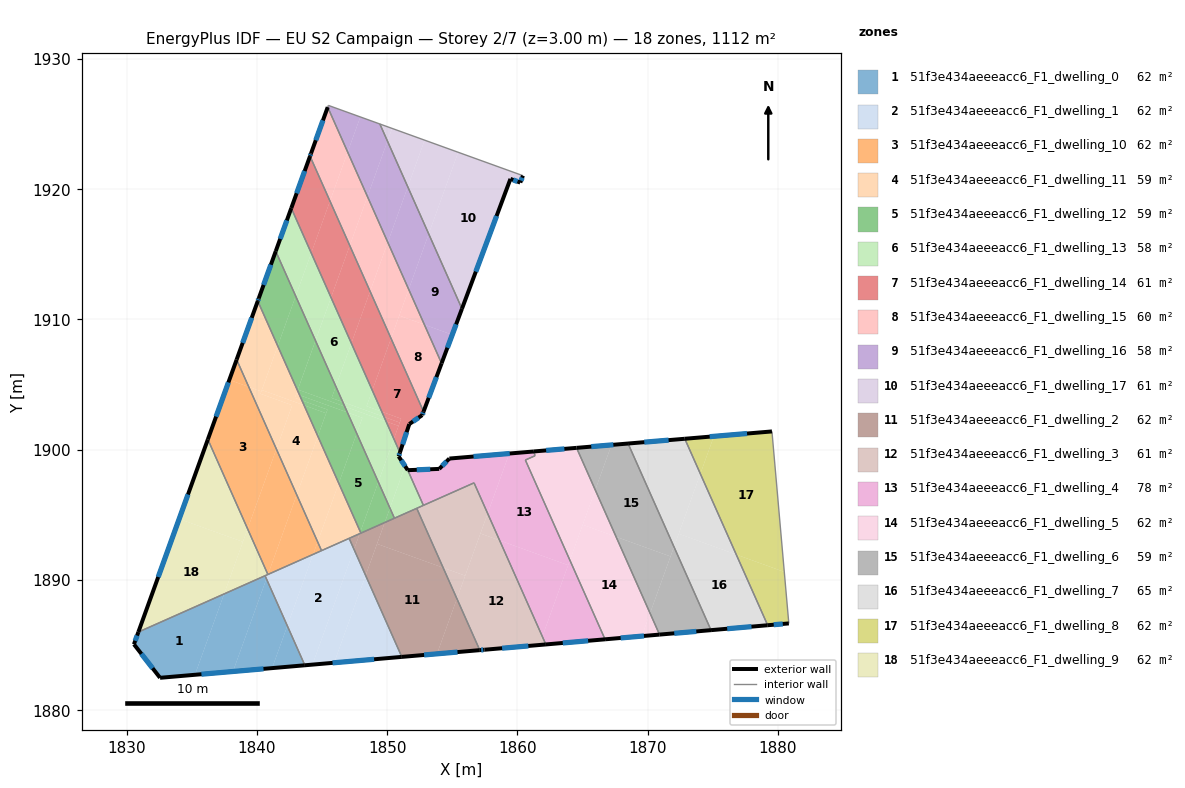
=== STOREY PLAN SPEC (per zone: floor XY polygon, exterior-wall plan segments, windows/doors) ===
zone 1: 51f3e434aeeeacc6_F1_dwelling_0  (61.8 m²)
  floor: (1837.48, 1888.91) (1835.24, 1882.71) (1832.56, 1882.47) (1832.45, 1882.61) (1830.56, 1885.05) (1830.90, 1885.99)
  floor: (1840.62, 1890.31) (1840.73, 1890.08) (1838.16, 1882.96) (1835.24, 1882.71) (1837.48, 1888.91)
  floor: (1840.73, 1890.08) (1842.33, 1886.46) (1841.16, 1883.22) (1838.16, 1882.96)
  floor: (1842.33, 1886.46) (1843.68, 1883.44) (1841.16, 1883.22)
  exterior wall: (1832.56, 1882.47) – (1843.68, 1883.44)  [11.2 m]
    window: (1835.74, 1882.75) – (1840.50, 1883.16)  [6.1 m²]
  exterior wall: (1830.56, 1885.05) – (1832.56, 1882.47)  [3.3 m]
    window: (1831.13, 1884.31) – (1831.99, 1883.21)  [1.8 m²]
  exterior wall: (1830.90, 1885.99) – (1830.56, 1885.05)  [1.0 m]
    window: (1830.80, 1885.72) – (1830.65, 1885.32)  [0.6 m²]
  interior walls: 2
zone 2: 51f3e434aeeeacc6_F1_dwelling_1  (61.8 m²)
  floor: (1847.08, 1893.18) (1847.45, 1892.34) (1844.26, 1883.49) (1843.68, 1883.44) (1842.33, 1886.46) (1844.31, 1891.95)
  floor: (1848.35, 1890.33) (1851.12, 1884.08) (1845.93, 1883.63)
  floor: (1847.45, 1892.34) (1848.35, 1890.33) (1845.93, 1883.63) (1844.26, 1883.49)
  floor: (1840.85, 1890.41) (1840.73, 1890.08) (1840.62, 1890.31)
  floor: (1844.31, 1891.95) (1842.33, 1886.46) (1840.73, 1890.08) (1840.85, 1890.41)
  exterior wall: (1843.68, 1883.44) – (1851.12, 1884.08)  [7.5 m]
    window: (1845.81, 1883.62) – (1849.00, 1883.90)  [4.1 m²]
  interior walls: 5
zone 3: 51f3e434aeeeacc6_F1_dwelling_10  (61.7 m²)
  floor: (1839.37, 1904.81) (1841.49, 1900.04) (1839.28, 1893.91) (1836.23, 1900.78) (1837.88, 1905.35)
  floor: (1838.44, 1906.91) (1839.37, 1904.81) (1837.88, 1905.35)
  floor: (1844.66, 1892.91) (1844.96, 1892.24) (1844.31, 1891.95)
  floor: (1841.49, 1900.04) (1843.05, 1896.53) (1840.85, 1890.41) (1839.28, 1893.91)
  floor: (1843.05, 1896.53) (1844.66, 1892.91) (1844.31, 1891.95) (1840.85, 1890.41)
  exterior wall: (1838.44, 1906.91) – (1836.23, 1900.78)  [6.5 m]
    window: (1837.81, 1905.15) – (1836.86, 1902.53)  [3.6 m²]
  interior walls: 3
zone 4: 51f3e434aeeeacc6_F1_dwelling_11  (58.8 m²)
  floor: (1844.68, 1901.02) (1846.28, 1897.41) (1844.66, 1892.91) (1843.05, 1896.53)
  floor: (1843.27, 1904.18) (1843.45, 1903.78) (1842.91, 1903.97) (1843.02, 1904.27)
  floor: (1843.62, 1903.40) (1844.68, 1901.02) (1843.05, 1896.53) (1841.49, 1900.04) (1842.71, 1903.40) (1840.27, 1904.28) (1840.38, 1904.57)
  floor: (1842.71, 1903.40) (1841.49, 1900.04) (1839.37, 1904.81) (1840.34, 1904.46) (1840.27, 1904.28)
  floor: (1841.60, 1907.95) (1843.11, 1904.54) (1842.91, 1903.97) (1843.45, 1903.78) (1843.62, 1903.40) (1840.38, 1904.57)
  floor: (1843.12, 1904.54) (1843.27, 1904.18) (1843.02, 1904.27)
  floor: (1840.06, 1911.40) (1841.60, 1907.95) (1840.34, 1904.46) (1839.37, 1904.81) (1838.44, 1906.91)
  floor: (1846.28, 1897.41) (1847.94, 1893.68) (1847.89, 1893.54) (1844.96, 1892.24) (1844.66, 1892.91)
  exterior wall: (1840.06, 1911.40) – (1838.44, 1906.91)  [4.8 m]
    window: (1839.60, 1910.12) – (1838.90, 1908.19)  [2.6 m²]
  interior walls: 4
zone 5: 51f3e434aeeeacc6_F1_dwelling_12  (59.1 m²)
  floor: (1842.98, 1911.78) (1844.50, 1908.36) (1843.11, 1904.54) (1841.60, 1907.95)
  floor: (1845.41, 1903.07) (1845.31, 1902.79) (1843.62, 1903.40) (1843.45, 1903.78)
  floor: (1844.50, 1908.36) (1846.06, 1904.85) (1845.73, 1903.96) (1846.59, 1903.65) (1846.74, 1903.30) (1843.14, 1904.60)
  floor: (1841.44, 1915.23) (1842.98, 1911.78) (1841.60, 1907.95) (1840.06, 1911.40) (1840.10, 1911.51) (1840.14, 1911.61)
  floor: (1846.06, 1904.85) (1846.59, 1903.65) (1845.73, 1903.96)
  floor: (1846.74, 1903.30) (1846.95, 1902.85) (1843.27, 1904.18) (1843.12, 1904.54) (1843.14, 1904.60)
  floor: (1847.66, 1901.24) (1849.32, 1897.51) (1847.94, 1893.68) (1846.28, 1897.41)
  floor: (1845.31, 1902.79) (1844.68, 1901.02) (1843.62, 1903.40)
  floor: (1846.95, 1902.85) (1847.66, 1901.24) (1846.28, 1897.41) (1844.68, 1901.02) (1845.41, 1903.07) (1843.45, 1903.78) (1843.27, 1904.18)
  floor: (1849.32, 1897.51) (1850.21, 1895.51) (1849.81, 1894.40) (1848.12, 1893.64) (1847.98, 1893.58) (1847.94, 1893.68)
  floor: (1850.21, 1895.50) (1850.56, 1894.73) (1849.81, 1894.40)
  exterior wall: (1840.14, 1911.61) – (1840.06, 1911.40)  [0.2 m]
    window: (1840.12, 1911.55) – (1840.08, 1911.46)  [0.1 m²]
  exterior wall: (1841.44, 1915.23) – (1840.14, 1911.61)  [3.9 m]
    window: (1841.07, 1914.19) – (1840.51, 1912.64)  [2.1 m²]
  interior walls: 4
zone 6: 51f3e434aeeeacc6_F1_dwelling_13  (57.5 m²)
  floor: (1849.76, 1902.51) (1849.92, 1902.16) (1846.74, 1903.30) (1846.59, 1903.65)
  floor: (1845.69, 1911.67) (1847.25, 1908.16) (1846.06, 1904.85) (1844.50, 1908.36)
  floor: (1847.25, 1908.16) (1848.86, 1904.54) (1848.42, 1903.33) (1849.59, 1902.91) (1849.76, 1902.51) (1846.59, 1903.65) (1846.06, 1904.85)
  floor: (1849.92, 1902.16) (1850.51, 1900.82) (1849.32, 1897.51) (1847.66, 1901.24) (1848.10, 1902.44) (1846.95, 1902.85) (1846.74, 1903.30)
  floor: (1844.17, 1915.09) (1845.69, 1911.67) (1844.50, 1908.36) (1842.98, 1911.78)
  floor: (1848.86, 1904.54) (1849.59, 1902.91) (1848.42, 1903.33)
  floor: (1842.64, 1918.54) (1844.17, 1915.09) (1842.98, 1911.78) (1841.44, 1915.23)
  floor: (1851.58, 1898.42) (1852.78, 1895.71) (1850.56, 1894.73) (1850.21, 1895.50) (1851.37, 1898.73)
  floor: (1848.10, 1902.44) (1847.66, 1901.24) (1846.95, 1902.85)
  floor: (1850.51, 1900.82) (1850.98, 1899.77) (1850.88, 1899.47) (1851.37, 1898.73) (1850.21, 1895.51) (1849.32, 1897.51)
  exterior wall: (1850.88, 1899.47) – (1850.98, 1899.77)  [0.3 m]
    window: (1850.91, 1899.56) – (1850.95, 1899.69)  [0.2 m²]
  exterior wall: (1851.58, 1898.42) – (1850.88, 1899.47)  [1.3 m]
    window: (1851.38, 1898.72) – (1851.08, 1899.17)  [0.7 m²]
  exterior wall: (1842.64, 1918.54) – (1841.44, 1915.23)  [3.5 m]
    window: (1842.30, 1917.59) – (1841.78, 1916.17)  [1.9 m²]
  interior walls: 5
zone 7: 51f3e434aeeeacc6_F1_dwelling_14  (60.9 m²)
  floor: (1848.69, 1912.15) (1850.30, 1908.53) (1848.86, 1904.54) (1847.25, 1908.16)
  floor: (1851.07, 1902.37) (1850.97, 1902.07) (1849.76, 1902.51) (1849.59, 1902.91)
  floor: (1844.08, 1922.53) (1845.61, 1919.08) (1844.17, 1915.09) (1842.64, 1918.54)
  floor: (1850.30, 1908.53) (1852.79, 1902.91) (1852.69, 1902.65) (1851.70, 1901.96) (1850.98, 1899.77) (1850.51, 1900.82) (1850.97, 1902.07) (1851.07, 1902.37) (1849.59, 1902.91) (1848.86, 1904.54)
  floor: (1850.97, 1902.07) (1850.87, 1901.81) (1849.92, 1902.16) (1849.76, 1902.51)
  floor: (1847.13, 1915.66) (1848.69, 1912.15) (1847.25, 1908.16) (1845.69, 1911.67)
  floor: (1845.61, 1919.08) (1847.13, 1915.66) (1845.69, 1911.67) (1844.17, 1915.09)
  floor: (1850.87, 1901.81) (1850.51, 1900.82) (1849.92, 1902.16)
  exterior wall: (1852.69, 1902.65) – (1852.79, 1902.91)  [0.3 m]
    window: (1852.72, 1902.72) – (1852.76, 1902.84)  [0.2 m²]
  exterior wall: (1851.70, 1901.96) – (1852.69, 1902.65)  [1.2 m]
    window: (1851.98, 1902.15) – (1852.41, 1902.45)  [0.7 m²]
  exterior wall: (1850.98, 1899.77) – (1851.70, 1901.96)  [2.3 m]
    window: (1851.18, 1900.40) – (1851.49, 1901.33)  [1.3 m²]
  exterior wall: (1844.08, 1922.53) – (1842.64, 1918.54)  [4.2 m]
    window: (1843.66, 1921.39) – (1843.05, 1919.68)  [2.3 m²]
  interior walls: 2
zone 8: 51f3e434aeeeacc6_F1_dwelling_15  (59.5 m²)
  floor: (1852.86, 1909.59) (1854.18, 1906.62) (1852.79, 1902.91) (1850.30, 1908.53) (1850.93, 1910.28)
  floor: (1850.05, 1915.91) (1851.65, 1912.30) (1850.30, 1908.53) (1848.69, 1912.15)
  floor: (1851.65, 1912.30) (1852.86, 1909.59) (1850.93, 1910.28)
  floor: (1845.43, 1926.29) (1846.97, 1922.84) (1845.61, 1919.08) (1844.08, 1922.53) (1844.10, 1922.58) (1844.15, 1922.73)
  floor: (1848.49, 1919.42) (1850.05, 1915.91) (1848.69, 1912.15) (1847.13, 1915.66)
  floor: (1846.97, 1922.84) (1848.49, 1919.42) (1847.13, 1915.66) (1845.61, 1919.08)
  exterior wall: (1845.43, 1926.29) – (1844.15, 1922.73)  [3.8 m]
    window: (1845.07, 1925.27) – (1844.52, 1923.75)  [2.1 m²]
  exterior wall: (1852.79, 1902.91) – (1854.18, 1906.62)  [4.0 m]
    window: (1853.19, 1903.97) – (1853.78, 1905.56)  [2.2 m²]
  exterior wall: (1844.15, 1922.73) – (1844.08, 1922.53)  [0.2 m]
    window: (1844.13, 1922.67) – (1844.10, 1922.58)  [0.1 m²]
  interior walls: 2
zone 9: 51f3e434aeeeacc6_F1_dwelling_16  (58.3 m²)
  floor: (1853.19, 1916.56) (1855.74, 1910.81) (1855.00, 1908.82) (1852.86, 1909.59) (1851.65, 1912.30)
  floor: (1849.44, 1925.00) (1850.02, 1923.68) (1848.49, 1919.42) (1846.97, 1922.84) (1847.94, 1925.54)
  floor: (1855.00, 1908.82) (1854.18, 1906.62) (1852.86, 1909.59)
  floor: (1847.94, 1925.54) (1846.97, 1922.84) (1845.43, 1926.29) (1845.48, 1926.43)
  floor: (1851.58, 1920.17) (1853.19, 1916.56) (1851.65, 1912.30) (1850.05, 1915.91)
  floor: (1850.02, 1923.68) (1851.58, 1920.17) (1850.05, 1915.91) (1848.49, 1919.42)
  exterior wall: (1854.18, 1906.62) – (1855.74, 1910.81)  [4.5 m]
    window: (1854.62, 1907.82) – (1855.29, 1909.61)  [2.5 m²]
  interior walls: 4
zone 10: 51f3e434aeeeacc6_F1_dwelling_17  (61.3 m²)
  floor: (1860.42, 1921.03) (1860.22, 1920.50) (1859.47, 1920.78) (1855.74, 1910.81) (1853.19, 1916.56) (1855.45, 1922.83)
  floor: (1855.45, 1922.83) (1853.19, 1916.56) (1851.58, 1920.17) (1852.88, 1923.76)
  floor: (1850.37, 1924.66) (1850.02, 1923.68) (1849.44, 1925.00)
  floor: (1852.88, 1923.76) (1851.58, 1920.17) (1850.02, 1923.68) (1850.37, 1924.66)
  exterior wall: (1855.74, 1910.81) – (1859.47, 1920.78)  [10.6 m]
    window: (1856.81, 1913.66) – (1858.40, 1917.93)  [5.9 m²]
  exterior wall: (1860.22, 1920.50) – (1860.42, 1921.03)  [0.6 m]
    window: (1860.28, 1920.65) – (1860.37, 1920.88)  [0.3 m²]
  exterior wall: (1859.47, 1920.78) – (1860.22, 1920.50)  [0.8 m]
    window: (1859.68, 1920.70) – (1860.00, 1920.58)  [0.4 m²]
  interior walls: 2
zone 11: 51f3e434aeeeacc6_F1_dwelling_2  (62.1 m²)
  floor: (1854.30, 1890.93) (1855.35, 1888.55) (1853.83, 1884.31) (1851.12, 1884.08) (1848.35, 1890.33) (1849.22, 1892.76)
  floor: (1852.27, 1895.49) (1854.30, 1890.93) (1849.22, 1892.76) (1849.81, 1894.40)
  floor: (1855.35, 1888.55) (1857.11, 1884.60) (1853.83, 1884.31)
  floor: (1847.89, 1893.54) (1847.45, 1892.34) (1847.08, 1893.18)
  floor: (1849.81, 1894.40) (1848.35, 1890.33) (1847.45, 1892.34) (1847.89, 1893.54)
  exterior wall: (1851.12, 1884.08) – (1857.11, 1884.60)  [6.0 m]
    window: (1852.83, 1884.23) – (1855.40, 1884.45)  [3.3 m²]
  interior walls: 6
zone 12: 51f3e434aeeeacc6_F1_dwelling_3  (61.4 m²)
  floor: (1858.64, 1893.02) (1861.92, 1885.64) (1861.68, 1884.99) (1857.38, 1884.62) (1857.11, 1884.60) (1855.35, 1888.55) (1857.16, 1893.55)
  floor: (1861.92, 1885.64) (1862.18, 1885.04) (1861.68, 1884.99)
  floor: (1857.71, 1895.09) (1858.64, 1893.02) (1857.16, 1893.55)
  floor: (1856.67, 1897.44) (1857.71, 1895.09) (1855.99, 1890.32) (1854.30, 1890.93) (1852.27, 1895.49)
  floor: (1855.99, 1890.32) (1855.35, 1888.55) (1854.30, 1890.93)
  exterior wall: (1857.48, 1884.63) – (1862.18, 1885.04)  [4.7 m]
    window: (1858.82, 1884.75) – (1860.84, 1884.92)  [2.6 m²]
  exterior wall: (1857.11, 1884.60) – (1857.48, 1884.63)  [0.4 m]
    window: (1857.22, 1884.61) – (1857.37, 1884.62)  [0.2 m²]
  interior walls: 4
zone 13: 51f3e434aeeeacc6_F1_dwelling_4  (78.4 m²)
  floor: (1861.35, 1899.52) (1860.61, 1899.20) (1864.03, 1891.50) (1863.89, 1891.12) (1858.64, 1893.02) (1857.71, 1895.09) (1859.37, 1899.69) (1861.27, 1899.85)
  floor: (1864.03, 1891.50) (1866.73, 1885.43) (1862.18, 1885.04) (1861.92, 1885.64)
  floor: (1859.37, 1899.69) (1857.71, 1895.09) (1856.67, 1897.44) (1852.78, 1895.71) (1851.58, 1898.42) (1854.00, 1898.51) (1854.78, 1899.31)
  floor: (1863.89, 1891.12) (1861.92, 1885.64) (1858.64, 1893.02)
  exterior wall: (1854.78, 1899.31) – (1854.00, 1898.51)  [1.1 m]
    window: (1854.55, 1899.08) – (1854.22, 1898.74)  [0.6 m²]
  exterior wall: (1861.27, 1899.85) – (1854.78, 1899.31)  [6.5 m]
    window: (1859.41, 1899.70) – (1856.63, 1899.46)  [3.6 m²]
  exterior wall: (1862.18, 1885.04) – (1866.73, 1885.43)  [4.6 m]
    window: (1863.48, 1885.15) – (1865.43, 1885.32)  [2.5 m²]
  exterior wall: (1854.00, 1898.51) – (1851.58, 1898.42)  [2.4 m]
    window: (1853.31, 1898.49) – (1852.27, 1898.44)  [1.3 m²]
  interior walls: 6
zone 14: 51f3e434aeeeacc6_F1_dwelling_5  (61.9 m²)
  floor: (1867.58, 1893.30) (1870.18, 1887.43) (1869.55, 1885.67) (1866.73, 1885.43) (1864.03, 1891.50) (1865.01, 1894.23)
  floor: (1864.54, 1900.13) (1865.98, 1896.90) (1864.03, 1891.50) (1860.61, 1899.20) (1861.35, 1899.52) (1861.27, 1899.85)
  floor: (1865.98, 1896.90) (1867.58, 1893.30) (1865.01, 1894.23)
  floor: (1870.18, 1887.43) (1870.91, 1885.79) (1869.55, 1885.67)
  exterior wall: (1866.73, 1885.43) – (1870.91, 1885.79)  [4.2 m]
    window: (1867.92, 1885.53) – (1869.72, 1885.69)  [2.3 m²]
  exterior wall: (1864.54, 1900.13) – (1861.27, 1899.86)  [3.3 m]
    window: (1863.61, 1900.05) – (1862.20, 1899.93)  [1.8 m²]
  interior walls: 4
zone 15: 51f3e434aeeeacc6_F1_dwelling_6  (58.8 m²)
  floor: (1868.50, 1900.46) (1872.02, 1892.53) (1871.76, 1891.79) (1867.58, 1893.30) (1865.98, 1896.90) (1867.22, 1900.36)
  floor: (1872.02, 1892.53) (1874.86, 1886.13) (1870.91, 1885.79) (1870.18, 1887.43)
  floor: (1871.76, 1891.79) (1870.18, 1887.43) (1867.58, 1893.30)
  floor: (1867.22, 1900.36) (1865.98, 1896.90) (1864.54, 1900.13)
  exterior wall: (1870.91, 1885.79) – (1874.86, 1886.13)  [4.0 m]
    window: (1872.04, 1885.89) – (1873.74, 1886.04)  [2.2 m²]
  exterior wall: (1868.50, 1900.46) – (1864.54, 1900.13)  [4.0 m]
    window: (1867.37, 1900.37) – (1865.67, 1900.22)  [2.2 m²]
  interior walls: 2
zone 16: 51f3e434aeeeacc6_F1_dwelling_7  (64.7 m²)
  floor: (1876.80, 1891.94) (1879.22, 1886.51) (1874.86, 1886.13) (1872.02, 1892.53) (1872.39, 1893.53)
  floor: (1872.85, 1900.83) (1874.05, 1898.14) (1872.02, 1892.53) (1868.50, 1900.46)
  floor: (1874.05, 1898.14) (1876.80, 1891.94) (1872.39, 1893.53)
  exterior wall: (1874.86, 1886.13) – (1879.22, 1886.51)  [4.4 m]
    window: (1876.11, 1886.24) – (1877.97, 1886.40)  [2.4 m²]
  exterior wall: (1872.85, 1900.83) – (1868.50, 1900.46)  [4.4 m]
    window: (1871.61, 1900.72) – (1869.74, 1900.57)  [2.4 m²]
  interior walls: 2
zone 17: 51f3e434aeeeacc6_F1_dwelling_8  (61.8 m²)
  floor: (1879.54, 1901.39) (1880.49, 1890.61) (1876.80, 1891.94) (1874.05, 1898.14) (1875.08, 1901.02)
  floor: (1875.08, 1901.02) (1874.05, 1898.14) (1872.85, 1900.83)
  floor: (1880.49, 1890.61) (1880.84, 1886.65) (1879.22, 1886.51) (1876.80, 1891.94)
  exterior wall: (1879.54, 1901.39) – (1872.85, 1900.83)  [6.7 m]
    window: (1877.63, 1901.23) – (1874.76, 1900.99)  [3.7 m²]
  exterior wall: (1879.22, 1886.51) – (1880.84, 1886.65)  [1.6 m]
    window: (1879.68, 1886.55) – (1880.38, 1886.61)  [0.9 m²]
  interior walls: 2
zone 18: 51f3e434aeeeacc6_F1_dwelling_9  (61.7 m²)
  floor: (1838.92, 1892.91) (1837.48, 1888.91) (1830.90, 1885.99) (1834.03, 1894.68)
  floor: (1836.23, 1900.78) (1839.28, 1893.91) (1838.92, 1892.91) (1834.03, 1894.68)
  floor: (1839.28, 1893.91) (1840.84, 1890.41) (1837.48, 1888.91)
  exterior wall: (1836.23, 1900.78) – (1830.90, 1885.99)  [15.7 m]
    window: (1834.71, 1896.55) – (1832.42, 1890.21)  [8.7 m²]
  interior walls: 3

=== DERIVED (storey summary) ===
Building: EU S2 Campaign
Storey: 2 of 7  (floor level z = 3.00 m)
Storey gross floor area: 1111.6 m²
Zones on this storey: 18
  - 51f3e434aeeeacc6_F1_dwelling_0: floor 61.8 m²; exterior wall 15.4 m (46.3 m²); 3 window(s) 8.5 m²; WWR 18.4%
  - 51f3e434aeeeacc6_F1_dwelling_1: floor 61.8 m²; exterior wall 7.5 m (22.4 m²); 1 window(s) 4.1 m²; WWR 18.4%
  - 51f3e434aeeeacc6_F1_dwelling_10: floor 61.7 m²; exterior wall 6.5 m (19.5 m²); 1 window(s) 3.6 m²; WWR 18.4%
  - 51f3e434aeeeacc6_F1_dwelling_11: floor 58.8 m²; exterior wall 4.8 m (14.3 m²); 1 window(s) 2.6 m²; WWR 18.4%
  - 51f3e434aeeeacc6_F1_dwelling_12: floor 59.1 m²; exterior wall 4.1 m (12.2 m²); 2 window(s) 2.2 m²; WWR 18.4%
  - 51f3e434aeeeacc6_F1_dwelling_13: floor 57.5 m²; exterior wall 5.1 m (15.3 m²); 3 window(s) 2.8 m²; WWR 18.4%
  - 51f3e434aeeeacc6_F1_dwelling_14: floor 60.9 m²; exterior wall 8.0 m (24.1 m²); 4 window(s) 4.4 m²; WWR 18.4%
  - 51f3e434aeeeacc6_F1_dwelling_15: floor 59.5 m²; exterior wall 8.0 m (23.9 m²); 3 window(s) 4.4 m²; WWR 18.4%
  - 51f3e434aeeeacc6_F1_dwelling_16: floor 58.3 m²; exterior wall 4.5 m (13.4 m²); 1 window(s) 2.5 m²; WWR 18.4%
  - 51f3e434aeeeacc6_F1_dwelling_17: floor 61.3 m²; exterior wall 12.0 m (36.1 m²); 3 window(s) 6.6 m²; WWR 18.4%
  - 51f3e434aeeeacc6_F1_dwelling_2: floor 62.1 m²; exterior wall 6.0 m (18.0 m²); 1 window(s) 3.3 m²; WWR 18.4%
  - 51f3e434aeeeacc6_F1_dwelling_3: floor 61.4 m²; exterior wall 5.1 m (15.3 m²); 2 window(s) 2.8 m²; WWR 18.4%
  - 51f3e434aeeeacc6_F1_dwelling_4: floor 78.4 m²; exterior wall 14.6 m (43.8 m²); 4 window(s) 8.0 m²; WWR 18.4%
  - 51f3e434aeeeacc6_F1_dwelling_5: floor 61.9 m²; exterior wall 7.5 m (22.4 m²); 2 window(s) 4.1 m²; WWR 18.4%
  - 51f3e434aeeeacc6_F1_dwelling_6: floor 58.8 m²; exterior wall 7.9 m (23.8 m²); 2 window(s) 4.4 m²; WWR 18.4%
  - 51f3e434aeeeacc6_F1_dwelling_7: floor 64.7 m²; exterior wall 8.7 m (26.2 m²); 2 window(s) 4.8 m²; WWR 18.4%
  - 51f3e434aeeeacc6_F1_dwelling_8: floor 61.8 m²; exterior wall 8.3 m (25.0 m²); 2 window(s) 4.6 m²; WWR 18.4%
  - 51f3e434aeeeacc6_F1_dwelling_9: floor 61.7 m²; exterior wall 15.7 m (47.2 m²); 1 window(s) 8.7 m²; WWR 18.4%
Zone adjacency (shared interzone walls):
  - 51f3e434aeeeacc6_F1_dwelling_0 ↔ 51f3e434aeeeacc6_F1_dwelling_1
  - 51f3e434aeeeacc6_F1_dwelling_0 ↔ 51f3e434aeeeacc6_F1_dwelling_9
  - 51f3e434aeeeacc6_F1_dwelling_1 ↔ 51f3e434aeeeacc6_F1_dwelling_10
  - 51f3e434aeeeacc6_F1_dwelling_1 ↔ 51f3e434aeeeacc6_F1_dwelling_11
  - 51f3e434aeeeacc6_F1_dwelling_1 ↔ 51f3e434aeeeacc6_F1_dwelling_2
  - 51f3e434aeeeacc6_F1_dwelling_1 ↔ 51f3e434aeeeacc6_F1_dwelling_9
  - 51f3e434aeeeacc6_F1_dwelling_10 ↔ 51f3e434aeeeacc6_F1_dwelling_11
  - 51f3e434aeeeacc6_F1_dwelling_10 ↔ 51f3e434aeeeacc6_F1_dwelling_9
  - 51f3e434aeeeacc6_F1_dwelling_11 ↔ 51f3e434aeeeacc6_F1_dwelling_12
  - 51f3e434aeeeacc6_F1_dwelling_11 ↔ 51f3e434aeeeacc6_F1_dwelling_2
  - 51f3e434aeeeacc6_F1_dwelling_12 ↔ 51f3e434aeeeacc6_F1_dwelling_13
  - 51f3e434aeeeacc6_F1_dwelling_12 ↔ 51f3e434aeeeacc6_F1_dwelling_2
  - 51f3e434aeeeacc6_F1_dwelling_13 ↔ 51f3e434aeeeacc6_F1_dwelling_14
  - 51f3e434aeeeacc6_F1_dwelling_13 ↔ 51f3e434aeeeacc6_F1_dwelling_2
  - 51f3e434aeeeacc6_F1_dwelling_13 ↔ 51f3e434aeeeacc6_F1_dwelling_3
  - 51f3e434aeeeacc6_F1_dwelling_13 ↔ 51f3e434aeeeacc6_F1_dwelling_4
  - 51f3e434aeeeacc6_F1_dwelling_14 ↔ 51f3e434aeeeacc6_F1_dwelling_15
  - 51f3e434aeeeacc6_F1_dwelling_15 ↔ 51f3e434aeeeacc6_F1_dwelling_16
  - 51f3e434aeeeacc6_F1_dwelling_16 ↔ 51f3e434aeeeacc6_F1_dwelling_17
  - 51f3e434aeeeacc6_F1_dwelling_2 ↔ 51f3e434aeeeacc6_F1_dwelling_3
  - 51f3e434aeeeacc6_F1_dwelling_3 ↔ 51f3e434aeeeacc6_F1_dwelling_4
  - 51f3e434aeeeacc6_F1_dwelling_4 ↔ 51f3e434aeeeacc6_F1_dwelling_5
  - 51f3e434aeeeacc6_F1_dwelling_5 ↔ 51f3e434aeeeacc6_F1_dwelling_6
  - 51f3e434aeeeacc6_F1_dwelling_6 ↔ 51f3e434aeeeacc6_F1_dwelling_7
  - 51f3e434aeeeacc6_F1_dwelling_7 ↔ 51f3e434aeeeacc6_F1_dwelling_8